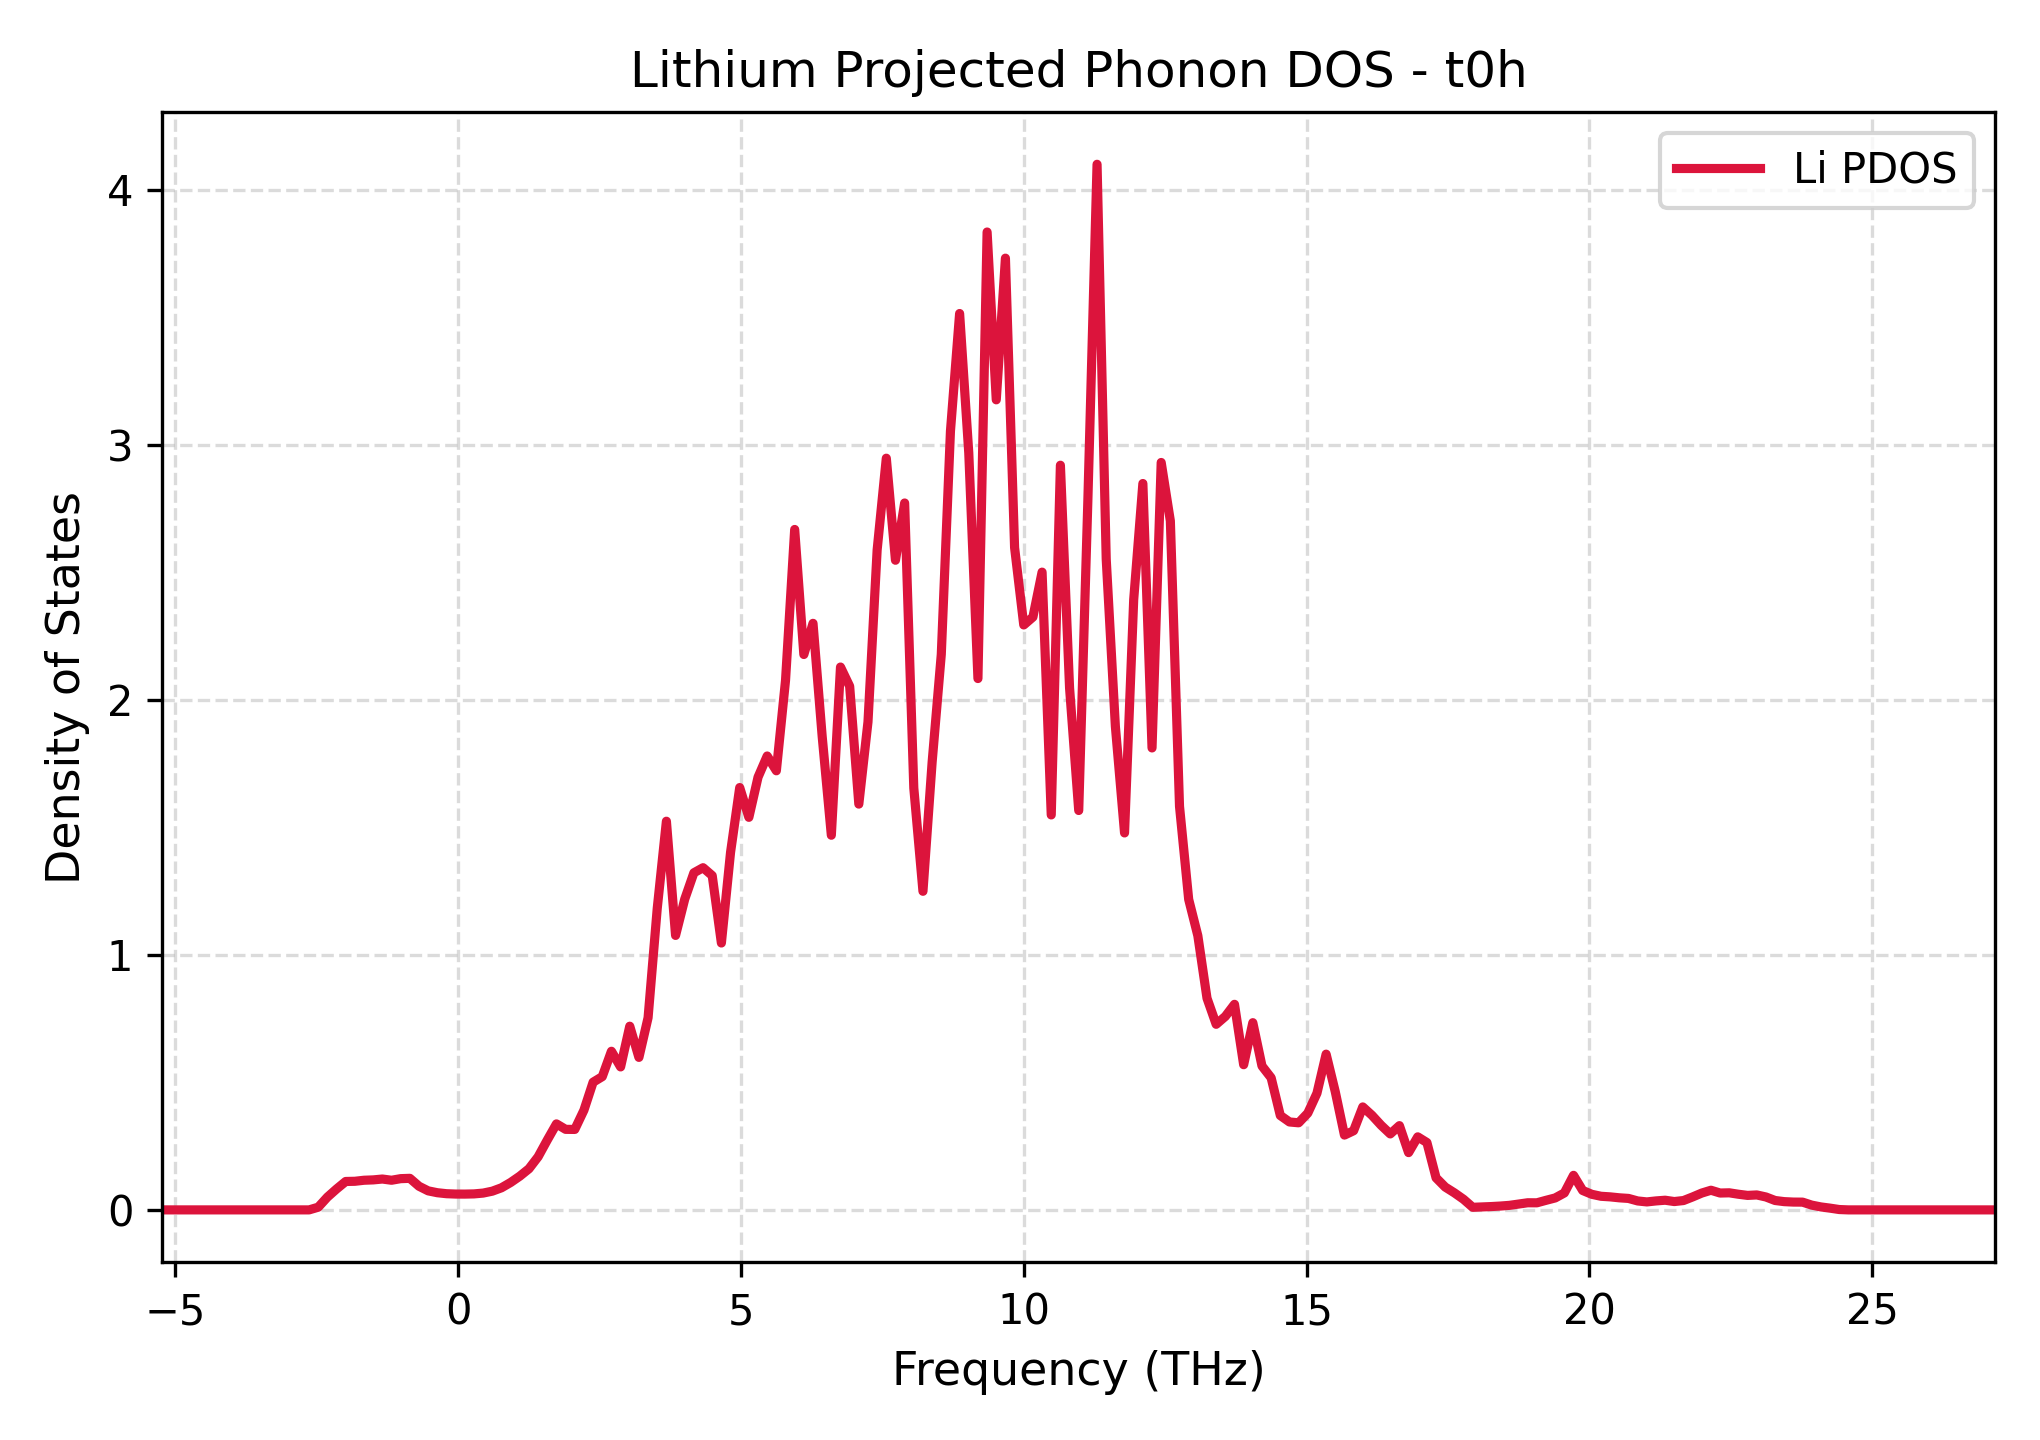

Values plotted in this chart, from the file beside it:
Frequency_THz, Lithium_PDOS
-5.229, 0.0
-5.067, 0.0
-4.905, 0.0
-4.743, 0.0
-4.581, 0.0
-4.419, 0.0
-4.257, 0.0
-4.095, 0.0
-3.933, 0.0
-3.771, 0.0
-3.609, 0.0
-3.447, 0.0
-3.285, 0.0
-3.123, 0.0
-2.961, 0.0
-2.799, 0.0
-2.637, 0.0
-2.475, 0.01055
-2.313, 0.05003
-2.151, 0.08189
-1.989, 0.1114
-1.827, 0.1122
-1.665, 0.1162
-1.503, 0.1176
-1.341, 0.121
-1.179, 0.1162
-1.017, 0.1225
-0.8551, 0.1237
-0.6931, 0.09266
-0.5311, 0.07461
-0.3691, 0.0673
-0.2071, 0.06344
-0.04509, 0.06206
0.1169, 0.06191
0.2789, 0.06268
0.4409, 0.06589
0.603, 0.0734
0.765, 0.08664
0.927, 0.1075
1.089, 0.1323
1.251, 0.1613
1.413, 0.2082
1.575, 0.2739
1.737, 0.3372
1.899, 0.3158
2.061, 0.3154
2.223, 0.3911
2.385, 0.5007
2.547, 0.5225
2.709, 0.622
2.871, 0.5605
3.033, 0.7202
3.195, 0.5979
3.357, 0.7535
3.519, 1.182
3.681, 1.524
3.843, 1.076
4.005, 1.218
4.167, 1.322
4.329, 1.342
... 141 more rows
